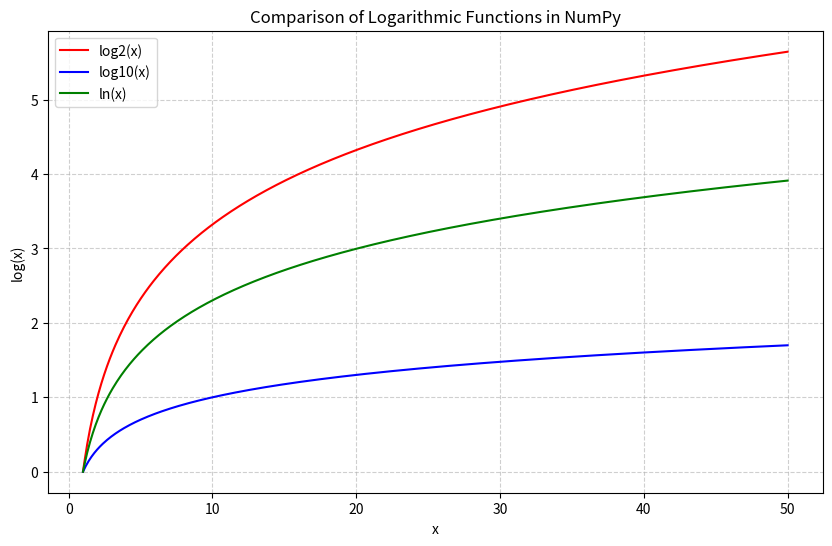

Write Python code to recreate this figure.
##########################################
# Python Demonstration: NumPy Log Functions
#
# This script demonstrates:
# - Log base 2 (np.log2)
# - Log base 10 (np.log10)
# - Natural log (np.log)
# - Custom log for any base (np.frompyfunc + math.log)
# - Visualization comparing different log bases
# - Console outputs with Important Notes
##########################################

import numpy as np
import matplotlib.pyplot as plt
from math import log

print("\n==============================================")
print("         Demonstration: NumPy Logs")
print("==============================================\n")

##########################################
# Base array for demonstration
##########################################
arr = np.arange(1, 10)  # numbers from 1 to 9
print("Array for demonstration:", arr, "\n")

##########################################
# Example 1: Log base 2
##########################################
print("--- Example 1: Log base 2 ---")
print("np.log2(arr):")
print(np.log2(arr))
print("Important Note: log2() is useful in computer science (binary systems).\n")

##########################################
# Example 2: Log base 10
##########################################
print("--- Example 2: Log base 10 ---")
print("np.log10(arr):")
print(np.log10(arr))
print("Important Note: log10() is often used in scientific data (orders of magnitude).\n")

##########################################
# Example 3: Natural Log (base e)
##########################################
print("--- Example 3: Natural Log (base e) ---")
print("np.log(arr):")
print(np.log(arr))
print("Important Note: log() defaults to base e (Euler’s number ≈ 2.718).\n")

##########################################
# Example 4: Log at Any Base (Custom ufunc)
##########################################
print("--- Example 4: Log at Any Base (Custom ufunc) ---")

# Create a custom ufunc
nplog = np.frompyfunc(log, 2, 1)

print("Log of 100 at base 15:", nplog(100, 15))
print("Important Note: np.frompyfunc creates universal functions,")
print("so we can compute log for any base using math.log.\n")

##########################################
# Visualization
##########################################
print("--- Example 5: Visualization of Logs ---")

x = np.linspace(1, 50, 500)  # range for visualization
y_log2 = np.log2(x)
y_log10 = np.log10(x)
y_ln = np.log(x)

plt.figure(figsize=(10, 6))
plt.plot(x, y_log2, label="log2(x)", color="red")
plt.plot(x, y_log10, label="log10(x)", color="blue")
plt.plot(x, y_ln, label="ln(x)", color="green")
plt.title("Comparison of Logarithmic Functions in NumPy")
plt.xlabel("x")
plt.ylabel("log(x)")
plt.legend()
plt.grid(True, linestyle="--", alpha=0.6)
plt.show()

##########################################
# Summary
##########################################
print("\n==============================================")
print("SUMMARY:")
print("- np.log2 : logarithm base 2 (binary).")
print("- np.log10: logarithm base 10 (common log).")
print("- np.log  : natural logarithm (base e).")
print("- Custom log can be built with np.frompyfunc and math.log.")
print("- Visualization shows growth rates differ by base.")
print("==============================================\n")
